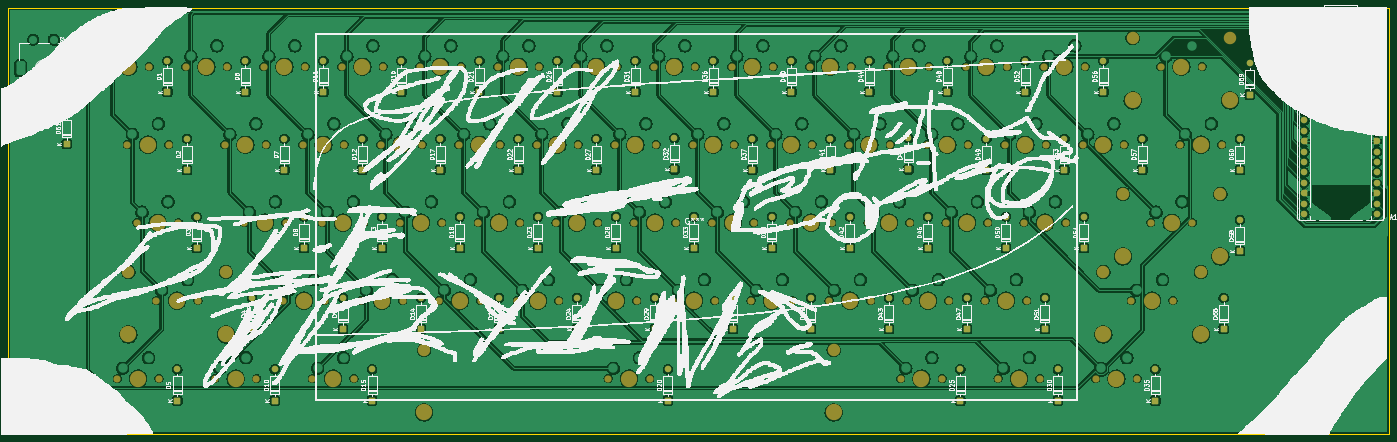
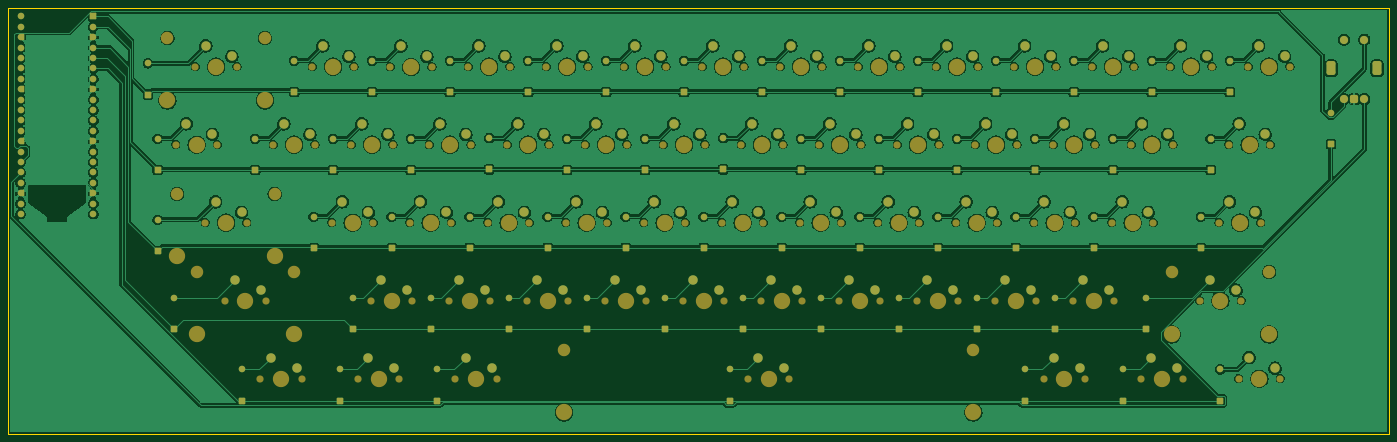
Circuit board: 9 layer files. Board 337.3 x 104.0 mm.
- bottom_copper: keeb-B_Cu.gbr (598994 bytes)
- bottom_mask: keeb-B_Mask.gbr (19520 bytes)
- paste: keeb-B_Paste.gbr (449 bytes)
- bottom_silk: keeb-B_Silkscreen.gbr (450 bytes)
- outline: keeb-Edge_Cuts.gbr (600 bytes)
- top_copper: keeb-F_Cu.gbr (809160 bytes)
- top_mask: keeb-F_Mask.gbr (15657 bytes)
- paste: keeb-F_Paste.gbr (449 bytes)
- top_silk: keeb-F_Silkscreen.gbr (628046 bytes)

=== bottom_copper: keeb-B_Cu.gbr (598994 bytes, source omitted) ===
=== bottom_mask: keeb-B_Mask.gbr (19520 bytes, source omitted) ===
=== paste: keeb-B_Paste.gbr ===
%TF.GenerationSoftware,KiCad,Pcbnew,10.0.6*%
%TF.CreationDate,2026-08-30T18:16:04-07:00*%
%TF.ProjectId,keeb,6b656562-2e6b-4696-9361-645f70636258,rev?*%
%TF.SameCoordinates,Original*%
%TF.FileFunction,Paste,Bot*%
%TF.FilePolarity,Positive*%
%FSLAX46Y46*%
G04 Gerber Fmt 4.6, Leading zero omitted, Abs format (unit mm)*
G04 Created by KiCad (PCBNEW 10.0.6) date 2026-08-30 18:16:04*
%MOMM*%
%LPD*%
G01*
G04 APERTURE LIST*
G04 APERTURE END LIST*
M02*

=== bottom_silk: keeb-B_Silkscreen.gbr ===
%TF.GenerationSoftware,KiCad,Pcbnew,10.0.6*%
%TF.CreationDate,2026-08-30T18:16:04-07:00*%
%TF.ProjectId,keeb,6b656562-2e6b-4696-9361-645f70636258,rev?*%
%TF.SameCoordinates,Original*%
%TF.FileFunction,Legend,Bot*%
%TF.FilePolarity,Positive*%
%FSLAX46Y46*%
G04 Gerber Fmt 4.6, Leading zero omitted, Abs format (unit mm)*
G04 Created by KiCad (PCBNEW 10.0.6) date 2026-08-30 18:16:04*
%MOMM*%
%LPD*%
G01*
G04 APERTURE LIST*
G04 APERTURE END LIST*
M02*

=== outline: keeb-Edge_Cuts.gbr ===
%TF.GenerationSoftware,KiCad,Pcbnew,10.0.6*%
%TF.CreationDate,2026-08-30T18:16:04-07:00*%
%TF.ProjectId,keeb,6b656562-2e6b-4696-9361-645f70636258,rev?*%
%TF.SameCoordinates,Original*%
%TF.FileFunction,Profile,NP*%
%FSLAX46Y46*%
G04 Gerber Fmt 4.6, Leading zero omitted, Abs format (unit mm)*
G04 Created by KiCad (PCBNEW 10.0.6) date 2026-08-30 18:16:04*
%MOMM*%
%LPD*%
G01*
G04 APERTURE LIST*
%TA.AperFunction,Profile*%
%ADD10C,0.050000*%
%TD*%
G04 APERTURE END LIST*
D10*
X-7143300Y-7937000D02*
X330179200Y-7937000D01*
X330179200Y-111911700D01*
X-7143300Y-111911700D01*
X-7143300Y-7937000D01*
M02*

=== top_copper: keeb-F_Cu.gbr (809160 bytes, source omitted) ===
=== top_mask: keeb-F_Mask.gbr (15657 bytes, source omitted) ===
=== paste: keeb-F_Paste.gbr ===
%TF.GenerationSoftware,KiCad,Pcbnew,10.0.6*%
%TF.CreationDate,2026-08-30T18:16:04-07:00*%
%TF.ProjectId,keeb,6b656562-2e6b-4696-9361-645f70636258,rev?*%
%TF.SameCoordinates,Original*%
%TF.FileFunction,Paste,Top*%
%TF.FilePolarity,Positive*%
%FSLAX46Y46*%
G04 Gerber Fmt 4.6, Leading zero omitted, Abs format (unit mm)*
G04 Created by KiCad (PCBNEW 10.0.6) date 2026-08-30 18:16:04*
%MOMM*%
%LPD*%
G01*
G04 APERTURE LIST*
G04 APERTURE END LIST*
M02*

=== top_silk: keeb-F_Silkscreen.gbr (628046 bytes, source omitted) ===
